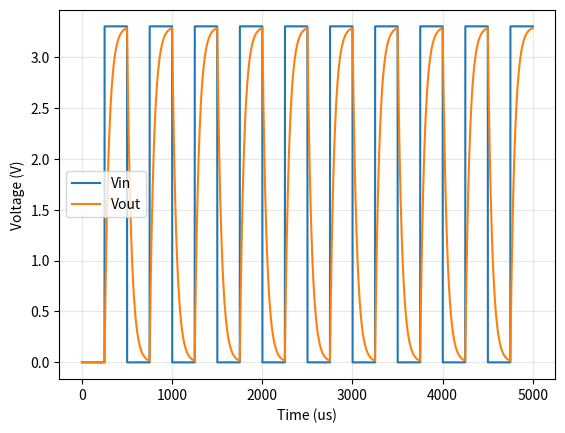

Generate this figure with matplotlib:
import numpy as np
import matplotlib.pyplot as plt

R = 10000
C =4.7e-9
tau = R * C
V=3.3
F =2000 #pwm
P = 1/F     
ts = 0.05e-6
t = np.arange(0, 10*P, ts)

D = 0.5
a = np.exp(-ts/tau)
vout  =np.zeros_like(t)
v_in = V * np.where(((t % P) < (1-D)*P), 0, 1)

for i in range(1, len(t)):
    target = v_in[i - 1]
    vout[i] = (target + (vout[i-1] - target) * a)


plt.plot((t * 1e6), v_in, label='Vin')
plt.plot((t * 1e6), vout, label='Vout')
plt.xlabel('Time (us)')
plt.ylabel('Voltage (V)')
plt.legend()
plt.grid(alpha=0.3)
plt.show()




    
